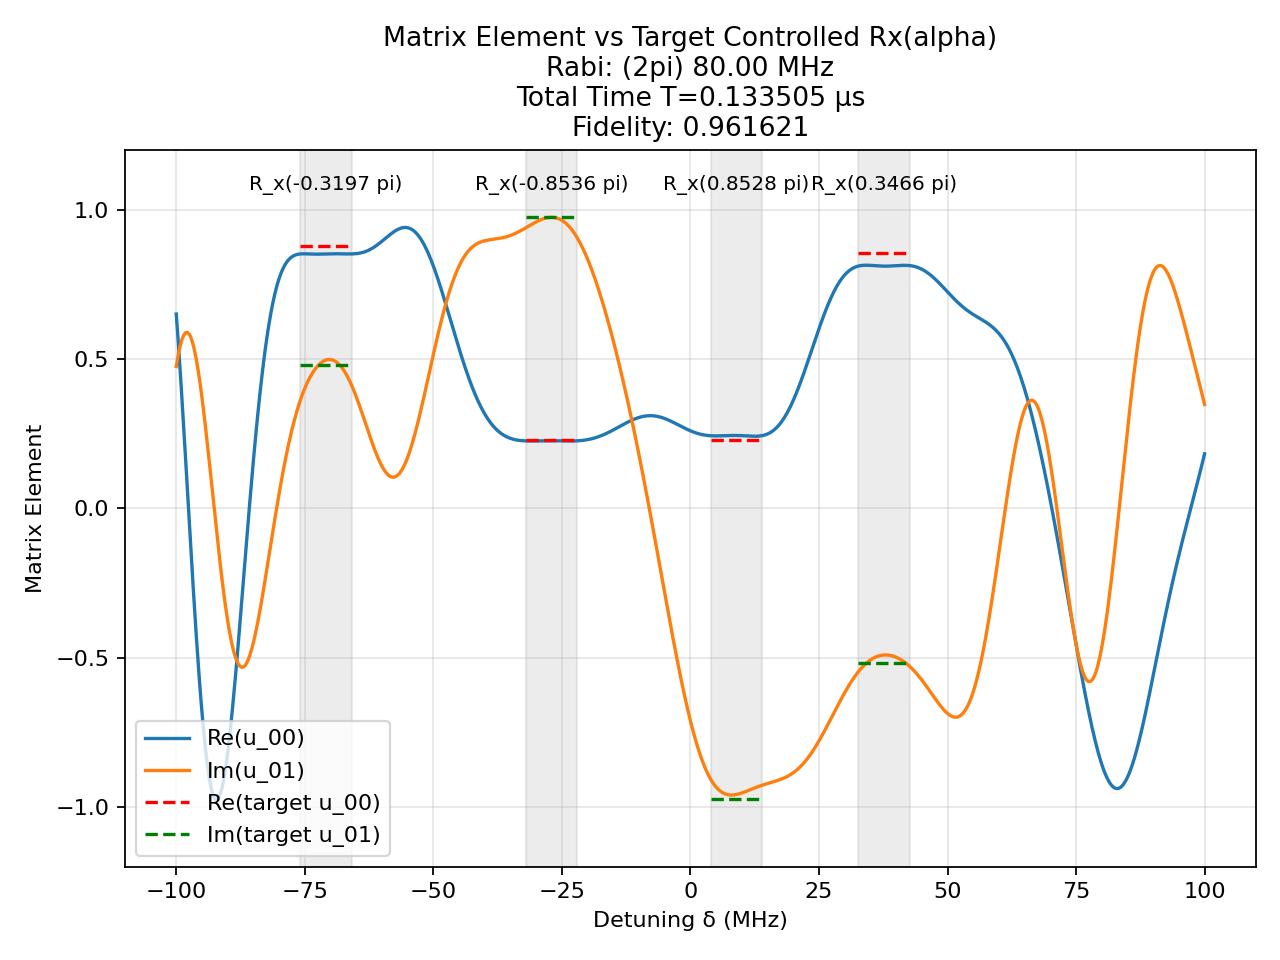

The table this chart was drawn from, first rows:
t (us), H_x (2pi MHz), H_z (2pi MHz)
0.001744, 80.0, 0.0
0.00125, 0.0, 100.0
0.003363, 80.0, 0.0
0.00125, 0.0, 100.0
0.002398, -80.0, 0.0
0.00125, 0.0, 100.0
0.002629, -80.0, 0.0
0.00125, 0.0, 100.0
0.0004216, 80.0, 0.0
0.00125, 0.0, 100.0
0.0006787, -80.0, 0.0
0.00125, 0.0, 100.0
0.00123, -80.0, 0.0
0.00125, 0.0, 100.0
0.001154, -80.0, 0.0
0.00125, 0.0, 100.0
0.000339, -80.0, 0.0
0.00125, 0.0, 100.0
0.000339, 80.0, 0.0
0.00125, 0.0, 100.0
0.0001085, -80.0, 0.0
0.00125, 0.0, 100.0
0.001181, 80.0, 0.0
0.00125, 0.0, 100.0
0.001105, 80.0, 0.0
0.00125, 0.0, 100.0
8.44382744737242e-05, -80.0, 0.0
0.00125, 0.0, 100.0
0.001832, 80.0, 0.0
0.00125, 0.0, 100.0
0.001981, 80.0, 0.0
0.00125, 0.0, 100.0
0.0007528, -80.0, 0.0
0.00125, 0.0, 100.0
0.0007644, -80.0, 0.0
0.00125, 0.0, 100.0
0.001459, 80.0, 0.0
0.00125, 0.0, 100.0
0.004772, -80.0, 0.0
0.00125, 0.0, 100.0
0.002763, -80.0, 0.0
0.00125, 0.0, 100.0
0.001074, 80.0, 0.0
0.00125, 0.0, 100.0
0.001042, 80.0, 0.0
0.00125, 0.0, 100.0
0.0009302, -80.0, 0.0
0.00125, 0.0, 100.0
0.0003187, -80.0, 0.0
0.00125, 0.0, 100.0
0.002036, 80.0, 0.0
0.00125, 0.0, 100.0
0.0002068, 80.0, 0.0
0.00125, 0.0, 100.0
0.002247, -80.0, 0.0
0.00125, 0.0, 100.0
0.00167, -80.0, 0.0
0.00125, 0.0, 100.0
0.001209, 80.0, 0.0
0.00125, 0.0, 100.0
... 41 more rows
